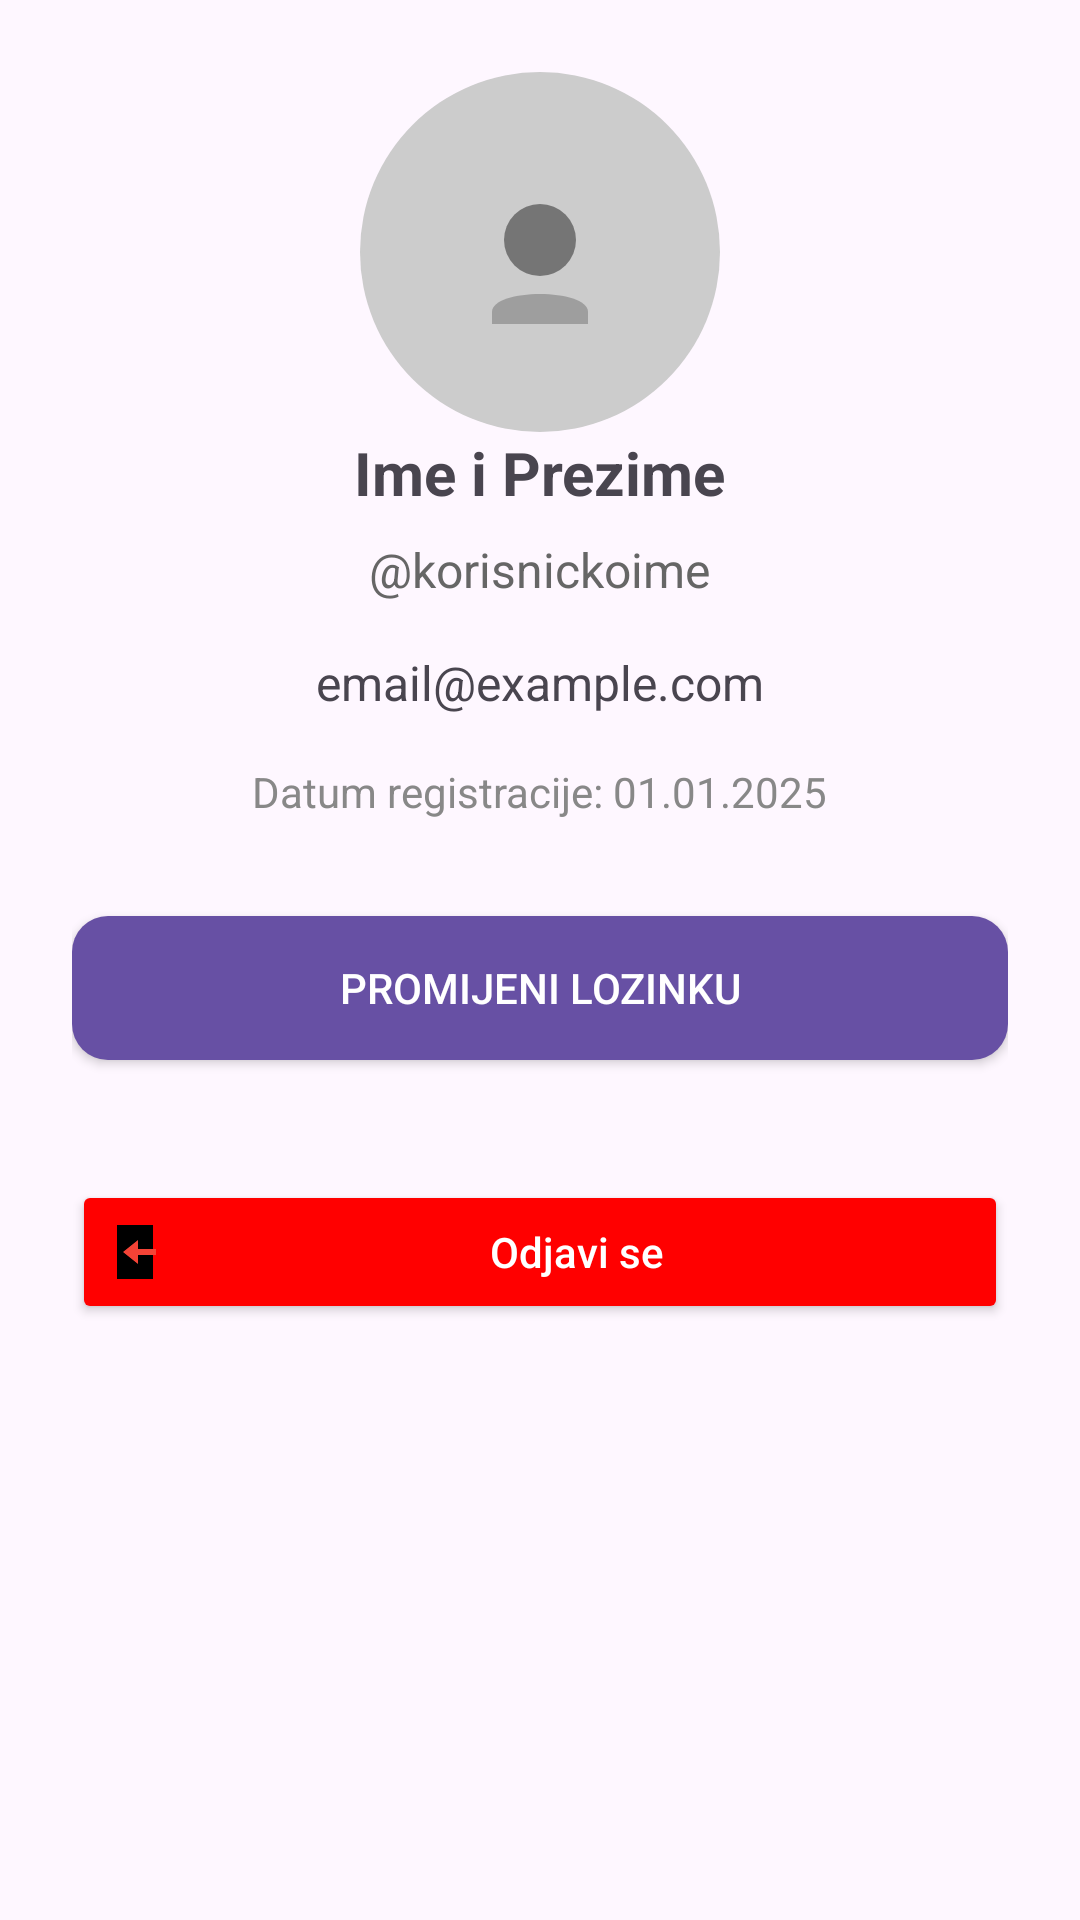

Write the Android layout XML for this screen, with the resource values it uses.
<!-- AndroidManifest.xml: application theme Theme.StudyTrack -->
<!-- res/layout/fragment_profile.xml -->
<?xml version="1.0" encoding="utf-8"?>
<ScrollView xmlns:android="http://schemas.android.com/apk/res/android"
    android:layout_width="match_parent"
    android:layout_height="match_parent"
    android:padding="24dp">

    <LinearLayout
        android:layout_width="match_parent"
        android:layout_height="wrap_content"
        android:orientation="vertical"
        android:gravity="center_horizontal">

        
        <ImageView
            android:id="@+id/profileImageView"
            android:layout_width="120dp"
            android:layout_height="120dp"
            android:background="@drawable/bg_rounded_image"
            android:src="@drawable/ic_profile_placeholder"
            android:scaleType="centerInside"
            android:padding="16dp" />

        
        <TextView
            android:id="@+id/nameTextView"
            android:layout_width="wrap_content"
            android:layout_height="wrap_content"
            android:text="Ime i Prezime"
            android:textSize="20sp"
            android:textStyle="bold"
            android:layout_marginBottom="8dp"/>

        
        <TextView
            android:id="@+id/usernameTextView"
            android:layout_width="wrap_content"
            android:layout_height="wrap_content"
            android:text="@korisnickoime"
            android:textSize="16sp"
            android:textColor="#666666"
            android:layout_marginBottom="16dp"/>

        
        <TextView
            android:id="@+id/emailTextView"
            android:layout_width="wrap_content"
            android:layout_height="wrap_content"
            android:text="email@example.com"
            android:textSize="16sp"
            android:layout_marginBottom="16dp"/>

        
        <TextView
            android:id="@+id/registrationDateTextView"
            android:layout_width="wrap_content"
            android:layout_height="wrap_content"
            android:text="Datum registracije: 01.01.2025"
            android:textSize="14sp"
            android:textColor="#888888"
            android:layout_marginBottom="24dp"/>

        
        <Button
            android:id="@+id/changePasswordButton"
            android:layout_width="match_parent"
            android:layout_height="wrap_content"
            android:text="Promijeni lozinku"
            android:backgroundTint="?attr/colorPrimary"
            android:textColor="@android:color/white"
            android:padding="12dp"
            android:layout_marginTop="8dp"
            android:layout_marginBottom="16dp"
            android:background="@drawable/bg_rounded_button" />

        
        <Button
            android:id="@+id/logoutButton"
            android:layout_width="match_parent"
            android:layout_height="wrap_content"
            android:text="Odjavi se"
            android:layout_marginTop="24dp"
            android:backgroundTint="@color/red"
            android:textColor="@android:color/white"
            android:drawableStart="@drawable/ic_logout"
            android:padding="12dp"
            android:textAllCaps="false" />

    </LinearLayout>

</ScrollView>
<!-- resources referenced by this layout -->
<resources>
  <color name="red">#FF0000</color>
  <!-- drawable bg_rounded_button (drawable) -->
  <?xml version="1.0" encoding="utf-8"?>
  <shape xmlns:android="http://schemas.android.com/apk/res/android" android:shape="rectangle">
      <solid android:color="?attr/colorPrimary" />
      <corners android:radius="12dp" />
      <padding
          android:left="12dp"
          android:top="12dp"
          android:right="12dp"
          android:bottom="12dp" />
  </shape>
  <!-- drawable bg_rounded_image (drawable) -->
  <?xml version="1.0" encoding="utf-8"?>
  <shape xmlns:android="http://schemas.android.com/apk/res/android" android:shape="rectangle">
      <solid android:color="#CCCCCC" />  
      <corners android:radius="60dp" />  
  </shape>
  <!-- drawable ic_logout (drawable) -->
  <vector xmlns:android="http://schemas.android.com/apk/res/android"
      android:width="24dp"
      android:height="24dp"
      android:viewportWidth="24"
      android:viewportHeight="24">
  
      
      <path
          android:fillColor="#000000"
          android:pathData="M3,3h12v18h-12z" />
  
      
      <path
          android:fillColor="#F44336"
          android:pathData="M16,13v-2h-6V8l-5,4 5,4v-3h6z" />
  </vector>
  <!-- drawable ic_profile_placeholder (drawable) -->
  <?xml version="1.0" encoding="utf-8"?>
  <vector xmlns:android="http://schemas.android.com/apk/res/android"
      android:width="64dp"
      android:height="64dp"
      android:viewportWidth="64"
      android:viewportHeight="64">
  
      
      <path
          android:fillColor="#FF757575"
          android:pathData="M32,16a12,12 0,1 1,0 24a12,12 0,1 1,0 -24z"/>
  
      
      <path
          android:fillColor="#FF9E9E9E"
          android:pathData="M48,52c0,-8 -32,-8 -32,0v4h32v-4z"/>
  </vector>
  <style name="Theme.StudyTrack" parent="Base.Theme.StudyTrack" />
  <style name="Base.Theme.StudyTrack" parent="Theme.Material3.DayNight.NoActionBar">
          
          <item name="colorPrimary">@color/md_theme_light_primary</item>
          <item name="colorOnPrimary">@color/md_theme_light_onPrimary</item>
          <item name="colorPrimaryContainer">@color/md_theme_light_primaryContainer</item>
          <item name="colorOnPrimaryContainer">@color/md_theme_light_onPrimaryContainer</item>
  
          
          <item name="colorSurface">@android:color/white</item>
          <item name="colorOnSurface">#000000</item>
  
          
          <item name="colorSecondaryContainer">#E8DEF8</item>
          <item name="colorOnSecondaryContainer">#1D192B</item>
          <item name="colorOnSurfaceVariant">#49454F</item>
      </style>
  <color name="md_theme_light_primary">#6750A4</color>
  <color name="md_theme_light_onPrimary">#FFFFFF</color>
  <color name="md_theme_light_primaryContainer">#EADDFF</color>
  <color name="md_theme_light_onPrimaryContainer">#21005D</color>
</resources>
